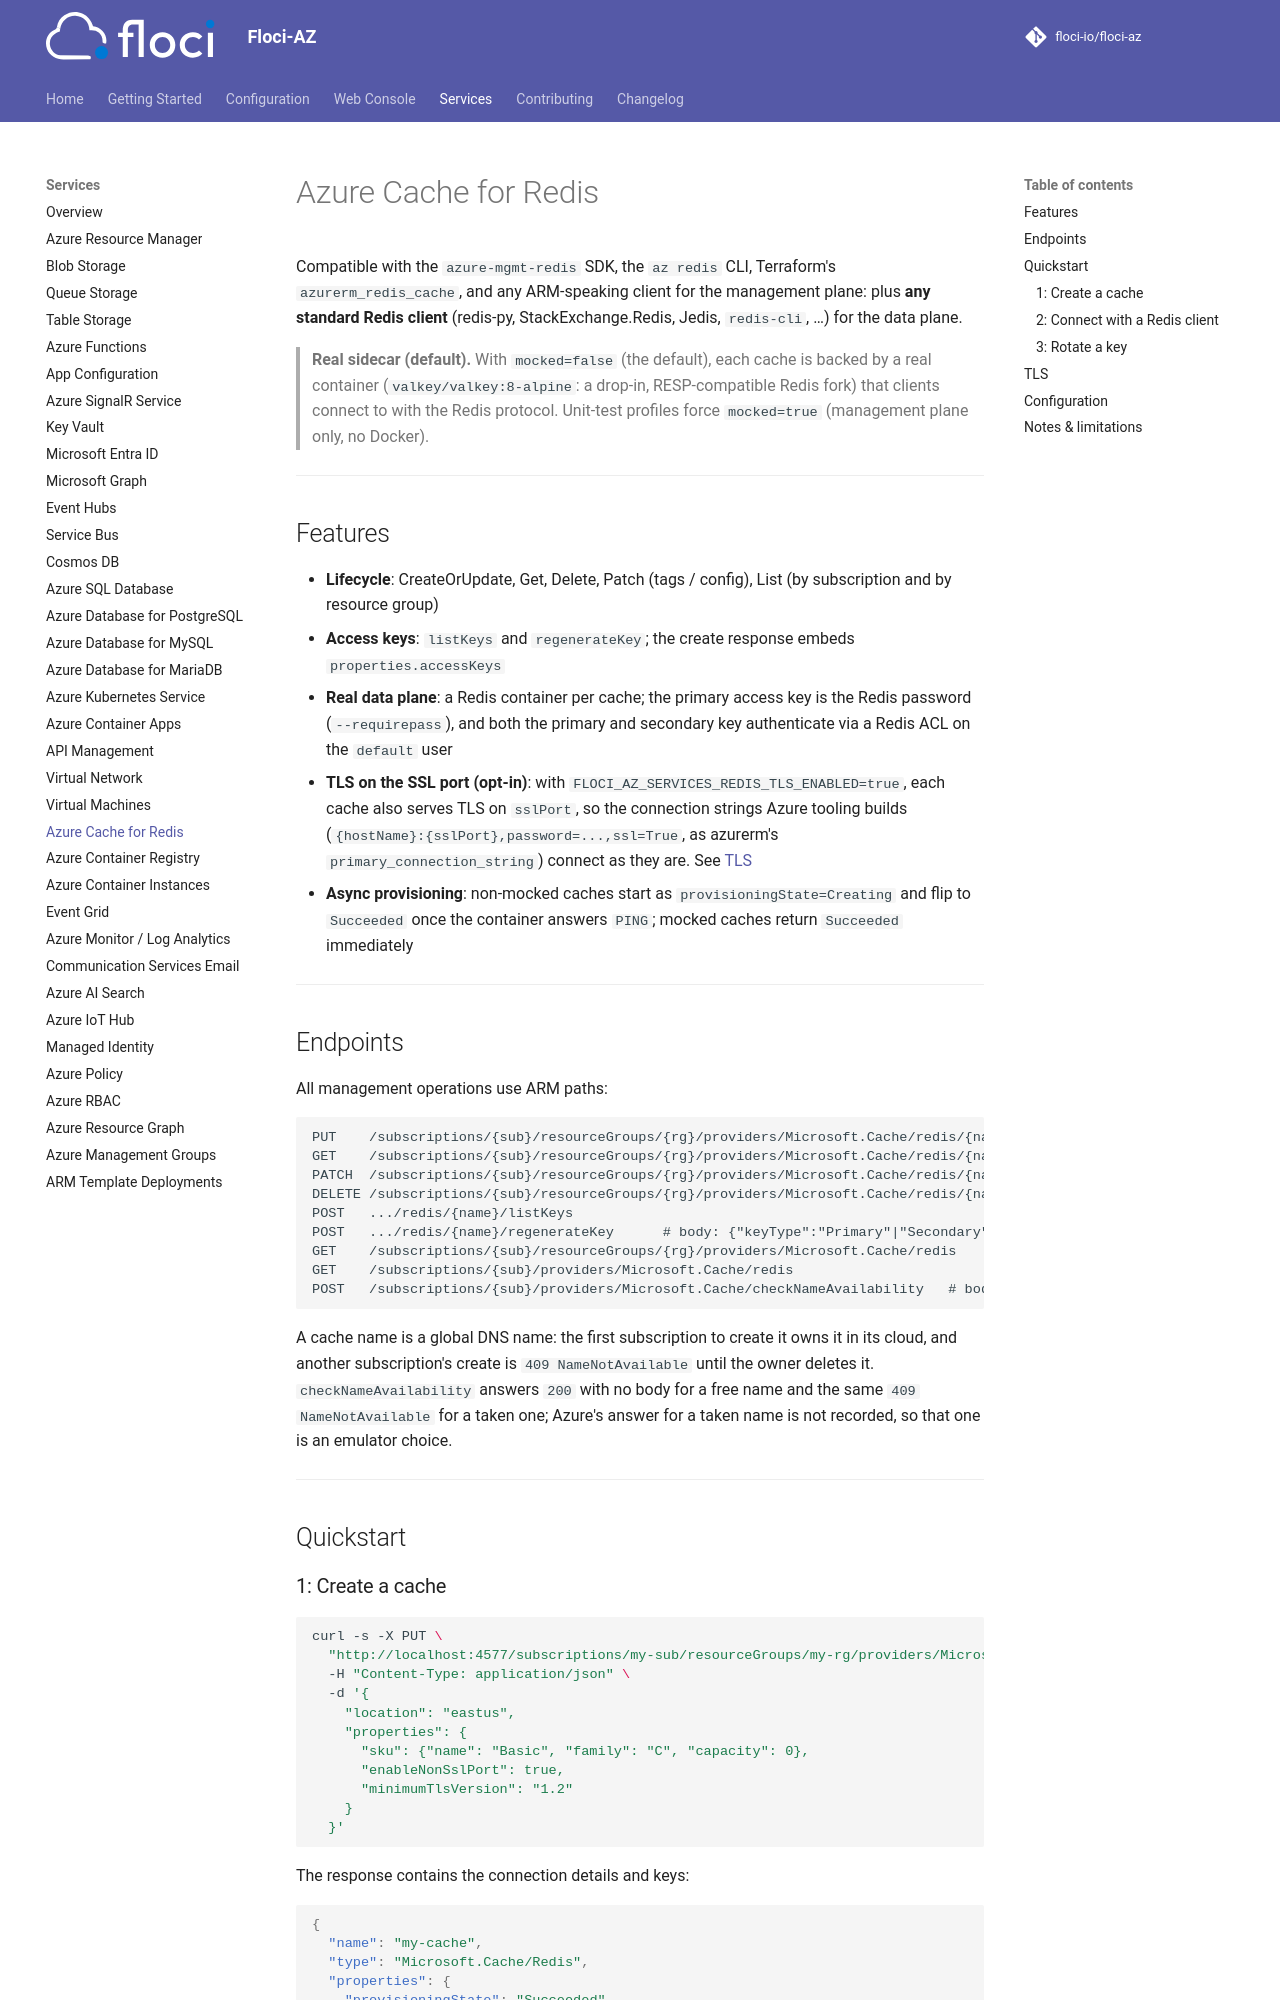

repository: floci-io/floci-az · page: services/redis/index.html · generator: mkdocs

# Azure Cache for Redis

Compatible with the `azure-mgmt-redis` SDK, the `az redis` CLI, Terraform's `azurerm_redis_cache`,
and any ARM-speaking client for the management plane: plus **any standard Redis client**
(redis-py, StackExchange.Redis, Jedis, `redis-cli`, …) for the data plane.

> **Real sidecar (default).** With `mocked=false` (the default), each cache is backed by a real container
> (`valkey/valkey:8-alpine`: a drop-in, RESP-compatible Redis fork) that clients connect to with
> the Redis protocol. Unit-test profiles force `mocked=true` (management plane only, no
> Docker).

---

## Features

- **Lifecycle**: CreateOrUpdate, Get, Delete, Patch (tags / config), List (by subscription and by resource group)
- **Access keys**: `listKeys` and `regenerateKey`; the create response embeds `properties.accessKeys`
- **Real data plane**: a Redis container per cache; the primary access key is the Redis password
  (`--requirepass`), and both the primary and secondary key authenticate via a Redis ACL on the
  `default` user
- **TLS on the SSL port (opt-in)**: with `FLOCI_AZ_SERVICES_REDIS_TLS_ENABLED=true`, each cache
  also serves TLS on `sslPort`, so the connection strings Azure tooling builds
  (`{hostName}:{sslPort},password=...,ssl=True`, as azurerm's `primary_connection_string`) connect
  as they are. See [TLS](#tls)
- **Async provisioning**: non-mocked caches start as `provisioningState=Creating` and flip to
  `Succeeded` once the container answers `PING`; mocked caches return `Succeeded` immediately

---

## Endpoints

All management operations use ARM paths:

```
PUT    /subscriptions/{sub}/resourceGroups/{rg}/providers/Microsoft.Cache/redis/{name}
GET    /subscriptions/{sub}/resourceGroups/{rg}/providers/Microsoft.Cache/redis/{name}
PATCH  /subscriptions/{sub}/resourceGroups/{rg}/providers/Microsoft.Cache/redis/{name}
DELETE /subscriptions/{sub}/resourceGroups/{rg}/providers/Microsoft.Cache/redis/{name}
POST   .../redis/{name}/listKeys
POST   .../redis/{name}/regenerateKey      # body: {"keyType":"Primary"|"Secondary"}
GET    /subscriptions/{sub}/resourceGroups/{rg}/providers/Microsoft.Cache/redis
GET    /subscriptions/{sub}/providers/Microsoft.Cache/redis
POST   /subscriptions/{sub}/providers/Microsoft.Cache/checkNameAvailability   # body: {"name", "type"}
```

A cache name is a global DNS name: the first subscription to create it owns it in its cloud, and another
subscription's create is `409 NameNotAvailable` until the owner deletes it. `checkNameAvailability` answers `200`
with no body for a free name and the same `409 NameNotAvailable` for a taken one; Azure's answer for a taken name
is not recorded, so that one is an emulator choice.

---

## Quickstart

### 1: Create a cache

```bash
curl -s -X PUT \
  "http://localhost:4577/subscriptions/my-sub/resourceGroups/my-rg/providers/Microsoft.Cache/redis/my-cache?api-version=2024-11-01" \
  -H "Content-Type: application/json" \
  -d '{
    "location": "eastus",
    "properties": {
      "sku": {"name": "Basic", "family": "C", "capacity": 0},
      "enableNonSslPort": true,
      "minimumTlsVersion": "1.2"
    }
  }'
```

The response contains the connection details and keys:

```json
{
  "name": "my-cache",
  "type": "Microsoft.Cache/Redis",
  "properties": {
    "provisioningState": "Succeeded",
    "hostName": "localhost",
    "port": 6379,
    "sslPort": 6380,
    "accessKeys": {"primaryKey": "…", "secondaryKey": "…"}
  }
}
```

With floci-az running on the host, `port` is the host port published for the container's 6379,
taken from the configured range; the values above are what a cache reports when floci-az itself
runs in Docker. `sslPort` is `6380` unless [TLS](#tls) is enabled.
